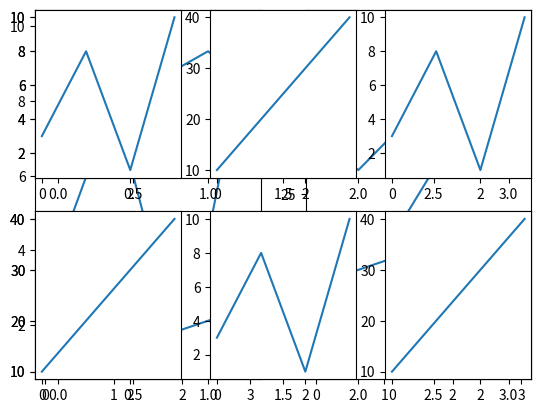

Generate this figure with matplotlib:
# Display Multiple Plots
# With the subplot() function you can draw multiple plots in one figure:
# Draw 2 plots:

import matplotlib.pyplot as plt
import numpy as np

#plot 1:
x = np.array([0, 1, 2, 3])
y = np.array([3, 8, 1, 10])

plt.subplot(1, 2, 1)
plt.plot(x,y)

#plot 2:
x = np.array([0, 1, 2, 3])
y = np.array([10, 20, 30, 40])

plt.subplot(1, 2, 2)
plt.plot(x,y)

plt.show()

# The subplot() Function
# The subplot() function takes three arguments that describes the layout of the figure.
# The layout is organized in rows and columns, which are represented by the first and second argument.
# The third argument represents the index of the current plot.
# plt.subplot(1, 2, 1)
#the figure has 1 row, 2 columns, and this plot is the first plot.
# plt.subplot(1, 2, 2)
#the figure has 1 row, 2 columns, and this plot is the second plot.
# So, if we want a figure with 2 rows an 1 column (meaning that the two plots will be
# displayed on top of each other instead of side-by-side), we can write the syntax like this:

import matplotlib.pyplot as plt
import numpy as np

#plot 1:
x = np.array([0, 1, 2, 3])
y = np.array([3, 8, 1, 10])
plt.subplot(2, 1, 1)
plt.plot(x,y)
#plot 2:
x = np.array([0, 1, 2, 3])
y = np.array([10, 20, 30, 40])
plt.subplot(2, 1, 2)
plt.plot(x,y)
plt.show()

# Draw 6 plots:

import matplotlib.pyplot as plt
import numpy as np

x = np.array([0, 1, 2, 3])
y = np.array([3, 8, 1, 10])

plt.subplot(2, 3, 1)
plt.plot(x,y)

x = np.array([0, 1, 2, 3])
y = np.array([10, 20, 30, 40])

plt.subplot(2, 3, 2)
plt.plot(x,y)

x = np.array([0, 1, 2, 3])
y = np.array([3, 8, 1, 10])

plt.subplot(2, 3, 3)
plt.plot(x,y)
x = np.array([0, 1, 2, 3])
y = np.array([10, 20, 30, 40])
plt.subplot(2, 3, 4)
plt.plot(x,y)
x = np.array([0, 1, 2, 3])
y = np.array([3, 8, 1, 10])
plt.subplot(2, 3, 5)
plt.plot(x,y)
x = np.array([0, 1, 2, 3])
y = np.array([10, 20, 30, 40])
plt.subplot(2, 3, 6)
plt.plot(x,y)
plt.show()